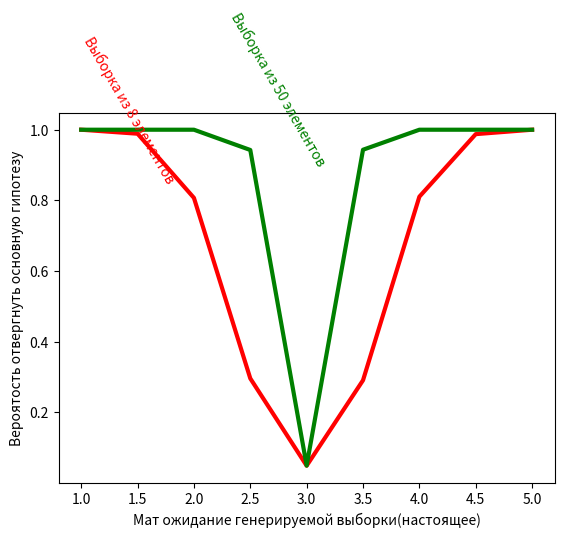

Python code for this plot:
import numpy.random as l
import numpy as n
import matplotlib.pyplot as p

mean = 3
sigma = 1
count_of_elements = 8
# квантиль уровня P (X<x)=0.4750  для N(0,1)
# TODO это нужно только для 1 варианта, мб вам нужно тут что-то поменять
cvantil0025gaussian = 1.96


def test(m=mean, c=count_of_elements):
    global h_one_true, h_two_true
    # of course sum is 10000
    h_one_true = 0
    h_two_true = 0
    for i in range(10000):
        # TODO поменять тут на своё распределение
        array_of_elements_from_distribution = l.normal(m, sigma, c)
        average = sum(array_of_elements_from_distribution) / c
        right = average + (cvantil0025gaussian * sigma / n.sqrt(c))
        left = average - (cvantil0025gaussian * sigma / n.sqrt(c))
        if left < mean < right:
            h_one_true += 1
        else:
            h_two_true += 1
    return h_one_true, h_two_true


test()

print("result is :\n"
      "hypnosis than mean is 3 was true {0} times\n"
      "hypnosis than mean isn't 3 was true {1} times\n"
      "оценка вероятности ошибки первого рода {2} "
      .format(h_one_true, h_two_true, h_two_true / 10000)
      )
"""
result is :
hypnosis than mean is 3 was true 9454 times
hypnosis than mean isn't 3 was true 546 times
оценка вероятности ошибки первого рода 0.0546
"""

counter = 1
array_of_points = []
array_of_counters = []
for i in range(9):
    test(counter)
    array_of_points.append(h_two_true / 10000)
    array_of_counters.append(counter)
    counter += 0.5

p.plot(array_of_counters, array_of_points,
       linewidth=3,
       color='r')

counter = 1
array_of_points = []
array_of_counters = []
for i in range(9):
    test(counter, 50)
    array_of_points.append(h_two_true / 10000)
    array_of_counters.append(counter)
    counter += 0.5

p.plot(array_of_counters, array_of_points,
       linewidth=3,
       color='g')

p.xlabel("Мат ожидание генерируемой выборки(настоящее)")
p.ylabel("Вероятость отвергнуть основную гипотезу")

p.text(2.3, 0.9, "Выборка из 50 элементов", rotation=300, color='g')
p.text(1, 0.85, "Выборка из 8 элементов", rotation=300, color='r')

p.show()
